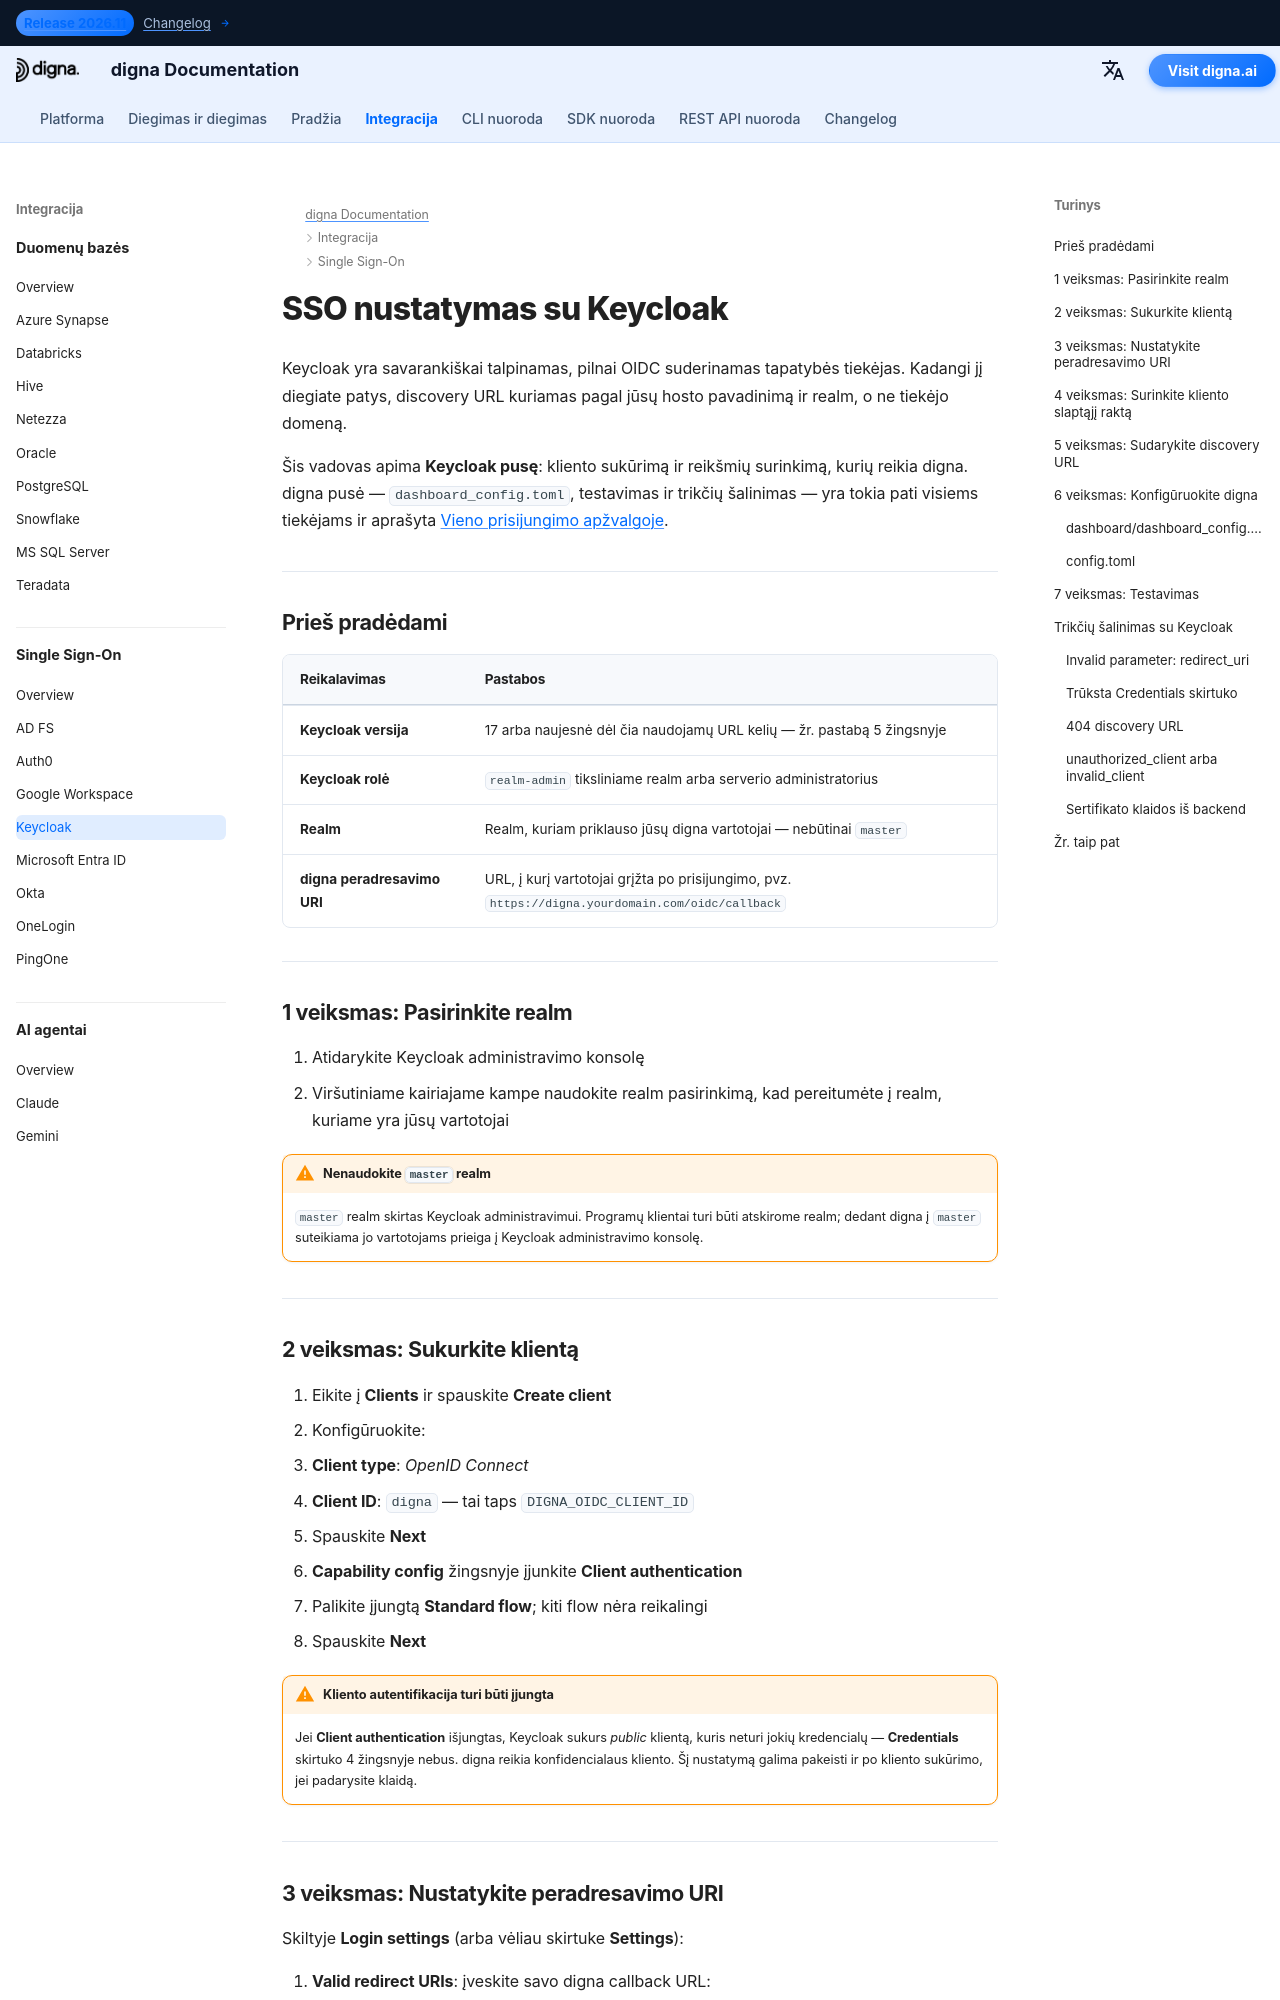

repository: dignaai/digna-docs · page: lt/sso/keycloak_sso_guide/index.html · generator: mkdocs

---
title: Keycloak SSO – Vieno prisijungimo (Single Sign-On) integracija | digna dokumentacija
description: Konfigūruokite digna vieno prisijungimo (SSO) naudojant Keycloak per OpenID Connect — realm ir kliento nustatymai, kliento autentifikacija, galiojančios peradresavimo URI, kliento slaptasis raktas ir atitinkama digna konfigūracija.
image: /assets/logo_square.png
keywords: digna sso, keycloak sso, keycloak oidc, realm, konfidencialus klientas, openid connect, savarankiškai talpinamas tapatybės tiekėjas
---

# SSO nustatymas su Keycloak

Keycloak yra savarankiškai talpinamas, pilnai OIDC suderinamas tapatybės tiekėjas. Kadangi jį diegiate patys, discovery URL kuriamas pagal jūsų hosto pavadinimą ir realm, o ne tiekėjo domeną.

Šis vadovas apima **Keycloak pusę**: kliento sukūrimą ir reikšmių surinkimą, kurių reikia digna. digna pusė — `dashboard_config.toml`, testavimas ir trikčių šalinimas — yra tokia pati visiems tiekėjams ir aprašyta [Vieno prisijungimo apžvalgoje](overview.md).

---

## Prieš pradėdami

| Reikalavimas | Pastabos |
|---|---|
| **Keycloak versija** | 17 arba naujesnė dėl čia naudojamų URL kelių — žr. pastabą 5 žingsnyje |
| **Keycloak rolė** | `realm-admin` tiksliniame realm arba serverio administratorius |
| **Realm** | Realm, kuriam priklauso jūsų digna vartotojai — nebūtinai `master` |
| **digna peradresavimo URI** | URL, į kurį vartotojai grįžta po prisijungimo, pvz. `https://digna.yourdomain.com/oidc/callback` |

---

## 1 veiksmas: Pasirinkite realm

1. Atidarykite Keycloak administravimo konsolę
2. Viršutiniame kairiajame kampe naudokite realm pasirinkimą, kad pereitumėte į realm, kuriame yra jūsų vartotojai

!!! warning "Nenaudokite `master` realm"

    `master` realm skirtas Keycloak administravimui. Programų klientai turi būti atskirome realm; dedant digna į `master` suteikiama jo vartotojams prieiga į Keycloak administravimo konsolę.

---
